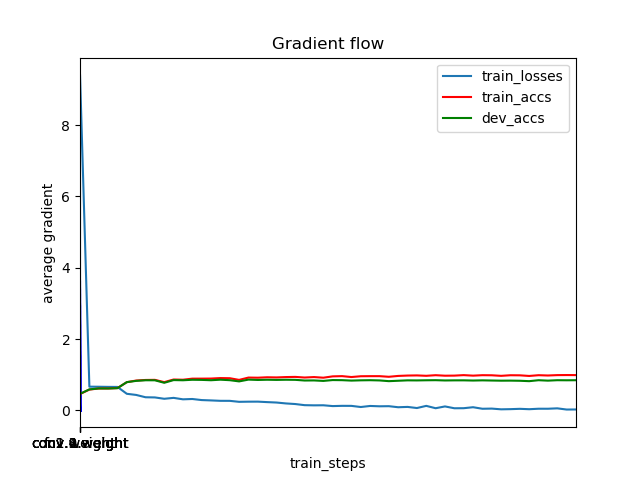

The data file committed next to this chart (first rows):
	train_steps	train_losses	train_accs	dev_accs
0	0	0.0	0.5407	0.5363
1	1	9.424	0.4581	0.4649
2	501	0.6654	0.584	0.5895
3	1001	0.6636	0.6142	0.6162
4	1501	0.6597	0.6153	0.6146
5	2001	0.6582	0.6264	0.6238
6	2501	0.4658	0.7917	0.7925
7	3001	0.4338	0.8375	0.8281
8	3501	0.3686	0.8536	0.8453
9	4001	0.3638	0.8569	0.8445
10	4501	0.3259	0.7931	0.7746
11	5001	0.3514	0.8665	0.8502
12	5501	0.3107	0.8605	0.8453
13	6001	0.3199	0.8906	0.8592
14	6501	0.2898	0.8911	0.8557
15	7001	0.2799	0.8932	0.8462
16	7501	0.2686	0.9065	0.8615
17	8001	0.268	0.9026	0.8474
18	8501	0.2405	0.8557	0.8136
19	9001	0.2445	0.9208	0.8636
20	9501	0.2458	0.9171	0.8541
21	10001	0.2324	0.9291	0.8601
22	10501	0.2207	0.9248	0.8555
23	11001	0.1954	0.9348	0.8599
24	11501	0.1784	0.9397	0.8573
25	12001	0.1468	0.9221	0.8383
26	12501	0.1418	0.935	0.8406
27	13001	0.1438	0.917	0.8271
28	13501	0.121	0.9544	0.8508
29	14001	0.1278	0.9612	0.848
30	14501	0.127	0.9359	0.8358
31	15001	0.09487	0.9579	0.8434
32	15501	0.1245	0.9604	0.8469
33	16001	0.1152	0.9605	0.8406
34	16501	0.1183	0.9428	0.8202
35	17001	0.08859	0.967	0.8316
36	17501	0.0979	0.9773	0.8427
37	18001	0.06632	0.9812	0.8408
38	18501	0.1271	0.9703	0.845
39	19001	0.06094	0.9872	0.8474
40	19501	0.1113	0.9733	0.8397
41	20001	0.06001	0.9757	0.8425
42	20501	0.06167	0.9892	0.843
43	21001	0.0892	0.9748	0.8376
44	21501	0.04605	0.9875	0.8427
45	22001	0.05057	0.985	0.838
46	22501	0.03033	0.9694	0.8336
47	23001	0.03507	0.9861	0.835
48	23501	0.0441	0.9838	0.8311
49	24001	0.03343	0.9661	0.82
50	24501	0.0468	0.9874	0.8466
51	25001	0.04657	0.979	0.8346
52	25501	0.05774	0.9895	0.8467
53	26001	0.02414	0.9915	0.8446
54	26501	0.02605	0.9899	0.8464
